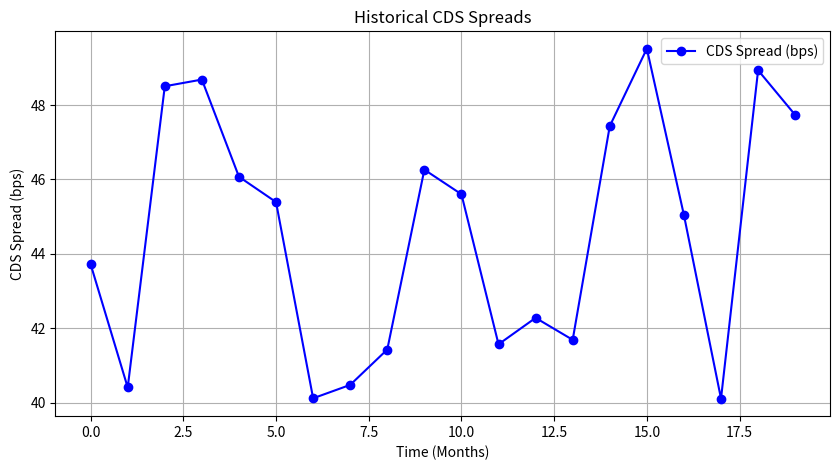
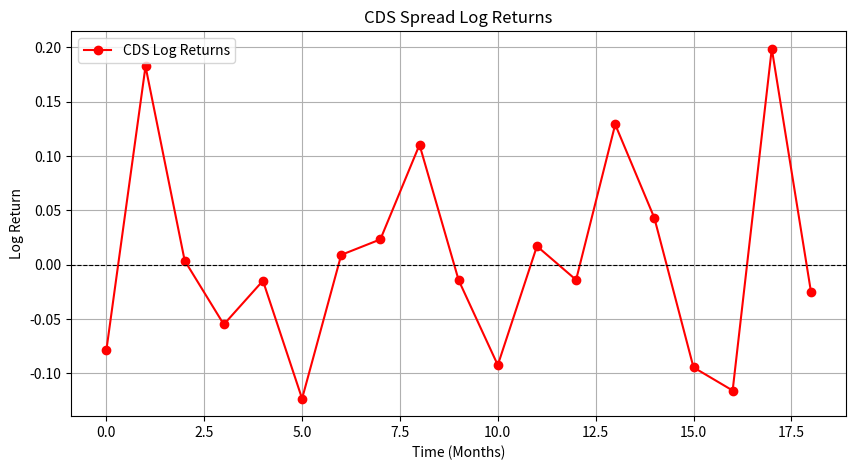

Python code for these plots, in order:
import numpy as np
import pandas as pd
import matplotlib.pyplot as plt

import random

random_numbers = [round(random.uniform(40, 50), 2) for _ in range(20)]
print(random_numbers)
cds_spreads = np.array(random_numbers)
# Example: Hypothetical 5-year CDS spreads in basis points (bps)
#cds_spreads = np.array([
#    100, 105, 110, 98, 120, 130, 125, 140, 115, 118, 122, 135, 128, 138, 145, 150, 140, 160, 155, 148
#])  # CDS spreads in bps

# Convert to decimal (bps → fraction)
cds_spreads = cds_spreads / 10_000  # Example: 100 bps → 0.01 (1%)

# Compute log returns
log_returns = np.diff(np.log(cds_spreads))

# Estimate annualized volatility (assuming monthly CDS data)
volatility = np.std(log_returns) * np.sqrt(12)

print(f"Estimated Market-Implied Exposure Volatility: {volatility:.2%}")

# Plot CDS spreads over time
plt.figure(figsize=(10, 5))
plt.plot(cds_spreads * 10_000, marker='o', linestyle='-', color='b', label="CDS Spread (bps)")
plt.xlabel("Time (Months)")
plt.ylabel("CDS Spread (bps)")
plt.title("Historical CDS Spreads")
plt.legend()
plt.grid()
plt.show()

# Plot log returns
plt.figure(figsize=(10, 5))
plt.plot(log_returns, marker='o', linestyle='-', color='r', label="CDS Log Returns")
plt.xlabel("Time (Months)")
plt.ylabel("Log Return")
plt.title("CDS Spread Log Returns")
plt.axhline(0, color='black', linewidth=0.8, linestyle="--")
plt.legend()
plt.grid()
plt.show()
